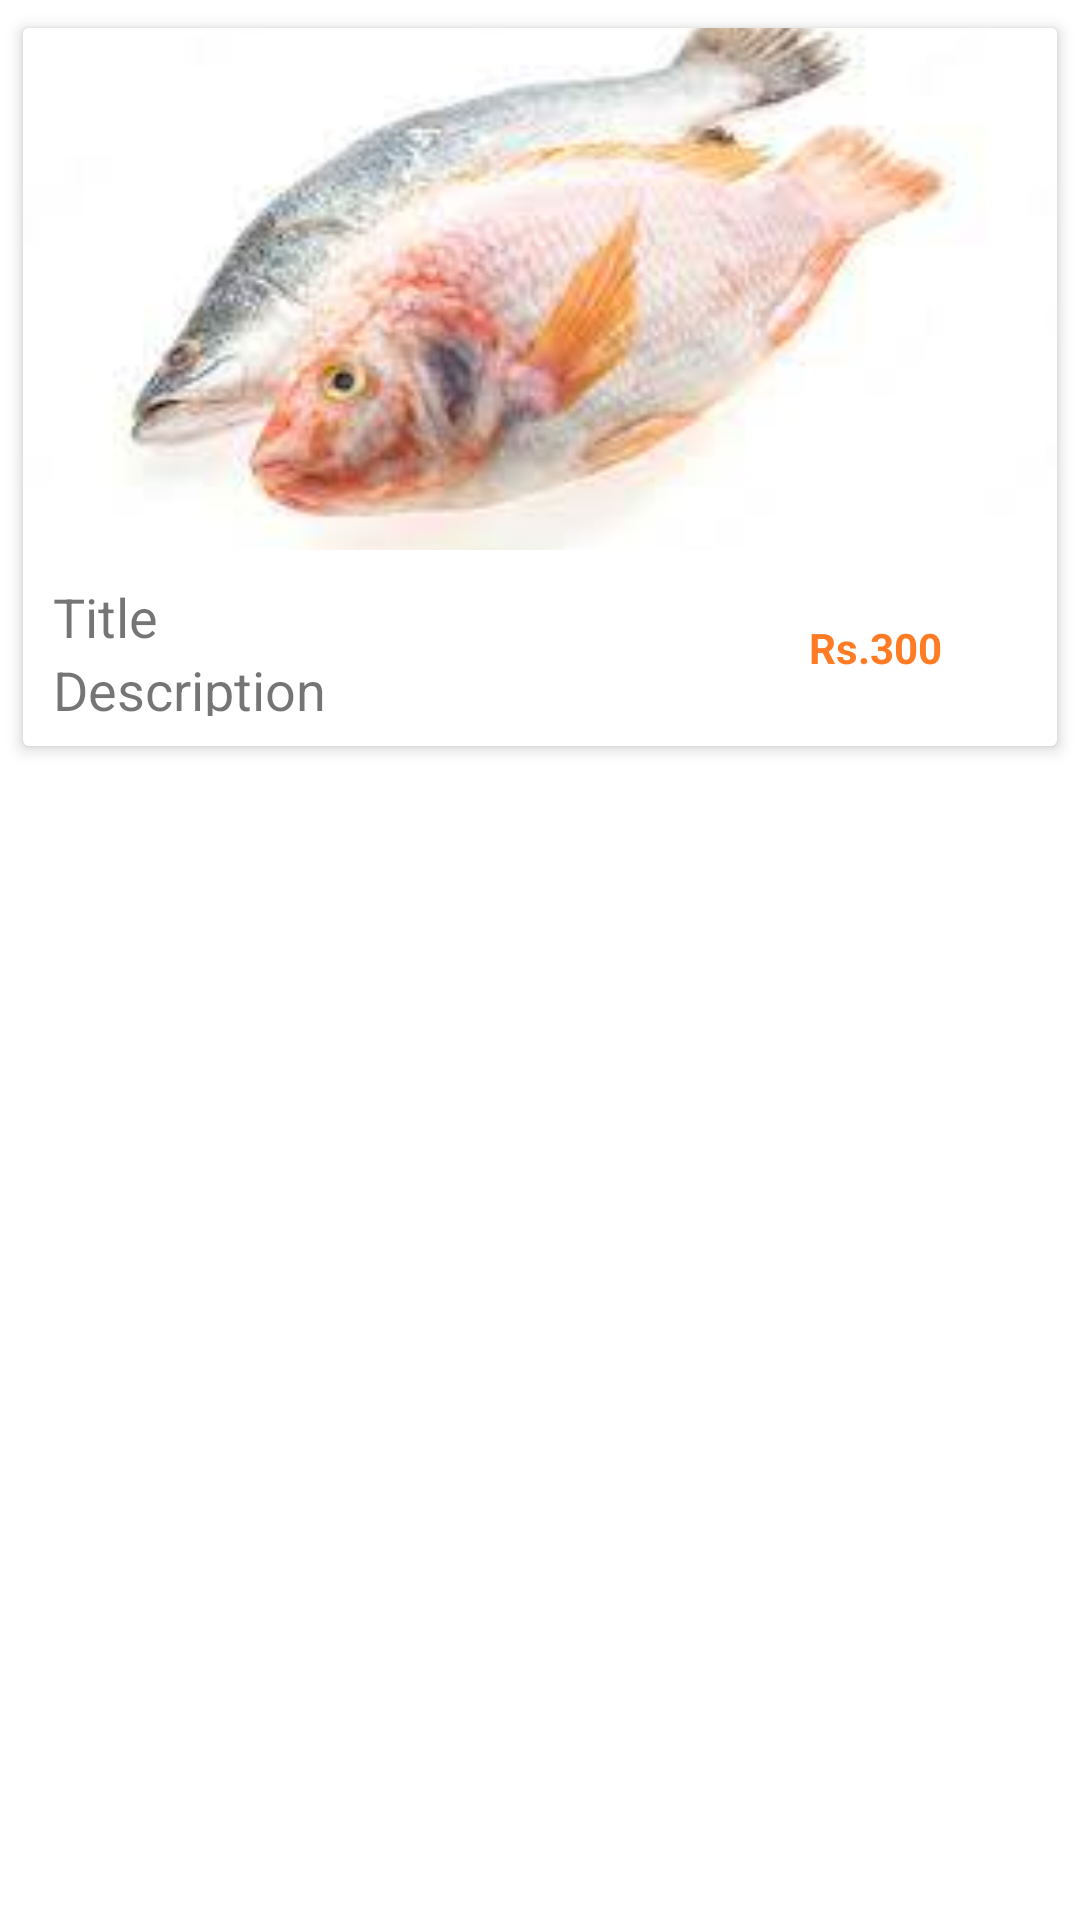

The Android layout XML behind this screen, and the referenced resources:
<!-- AndroidManifest.xml: application theme Theme.FISHSERVICESYSTEM -->
<!-- res/layout/recycler_row_item.xml -->
<?xml version="1.0" encoding="utf-8"?>
<LinearLayout xmlns:android="http://schemas.android.com/apk/res/android"
    android:layout_width="match_parent"
    android:layout_height="wrap_content"
    xmlns:app="http://schemas.android.com/apk/res-auto"
    android:orientation="vertical">

    <androidx.cardview.widget.CardView
        android:id="@+id/myCardView"
        android:layout_width="match_parent"
        android:layout_height="250dp"
        app:cardElevation="3dp"
        android:layout_margin="4dp"
        app:cardUseCompatPadding="true"
         >
    <LinearLayout
        android:layout_width="match_parent"
        android:weightSum="5.5"
        android:orientation="vertical"
        android:layout_height="match_parent">


        <ImageView
            android:layout_width="match_parent"
            android:layout_height="0dp"
            android:id="@+id/ivImage"
            android:layout_weight="4"
            android:scaleType="centerCrop"
            android:src="@drawable/fish1"

            />

         <LinearLayout
             android:layout_width="match_parent"
             android:layout_height="0dp"
             android:weightSum="2"
             android:layout_weight="1.5"
             >
          <LinearLayout
              android:layout_width="0dp"
              android:layout_height="match_parent"
             android:layout_weight="1.3"
              android:padding="10dp"
              android:orientation="vertical">

              <TextView
                  android:layout_width="match_parent"
                  android:layout_height="wrap_content"
                  android:text="Title"
                  android:textSize="18dp"
                  android:maxLines="1"
                  android:id="@+id/tvTitle"
                  />
              <TextView
                  android:layout_width="match_parent"
                  android:layout_height="wrap_content"
                  android:text="Description"
                  android:textSize="18dp"
                  android:maxLines="1"
                  android:id="@+id/tvDescription"
                  />
          </LinearLayout>

             <LinearLayout
                 android:layout_width="0dp"
                 android:layout_height="match_parent"
                 android:layout_weight=".7"
                 android:gravity="center">

                 <TextView
                     android:layout_width="match_parent"
                     android:layout_height="wrap_content"
                     android:text="Rs.300"
                     android:textAlignment="center"
                     android:textColor="@color/colorPrimary"
                     android:id="@+id/tvPrice"
                     android:textStyle="bold"
                     >

                 </TextView>

             </LinearLayout>

         </LinearLayout>
    </LinearLayout>

    </androidx.cardview.widget.CardView>


</LinearLayout>
<!-- resources referenced by this layout -->
<resources>
  <color name="colorPrimary">#FF7B24</color>
  <!-- drawable fish1: jpeg bitmap (drawable, 4667 bytes) -->
  <style name="Theme.FISHSERVICESYSTEM" parent="Theme.MaterialComponents.DayNight.DarkActionBar">
          
          <item name="colorPrimary">@color/purple_500</item>
          <item name="colorPrimaryVariant">@color/purple_700</item>
          <item name="colorOnPrimary">@color/white</item>
          
          <item name="colorSecondary">@color/teal_200</item>
          <item name="colorSecondaryVariant">@color/teal_700</item>
          <item name="colorOnSecondary">@color/black</item>
          
          <item name="android:statusBarColor">?attr/colorPrimaryVariant</item>
          
      </style>
  <color name="purple_500">#FF6200EE</color>
  <color name="purple_700">#FF3700B3</color>
  <color name="white">#FFFFFFFF</color>
  <color name="teal_200">#FF03DAC5</color>
  <color name="teal_700">#FF018786</color>
  <color name="black">#FF000000</color>
</resources>
